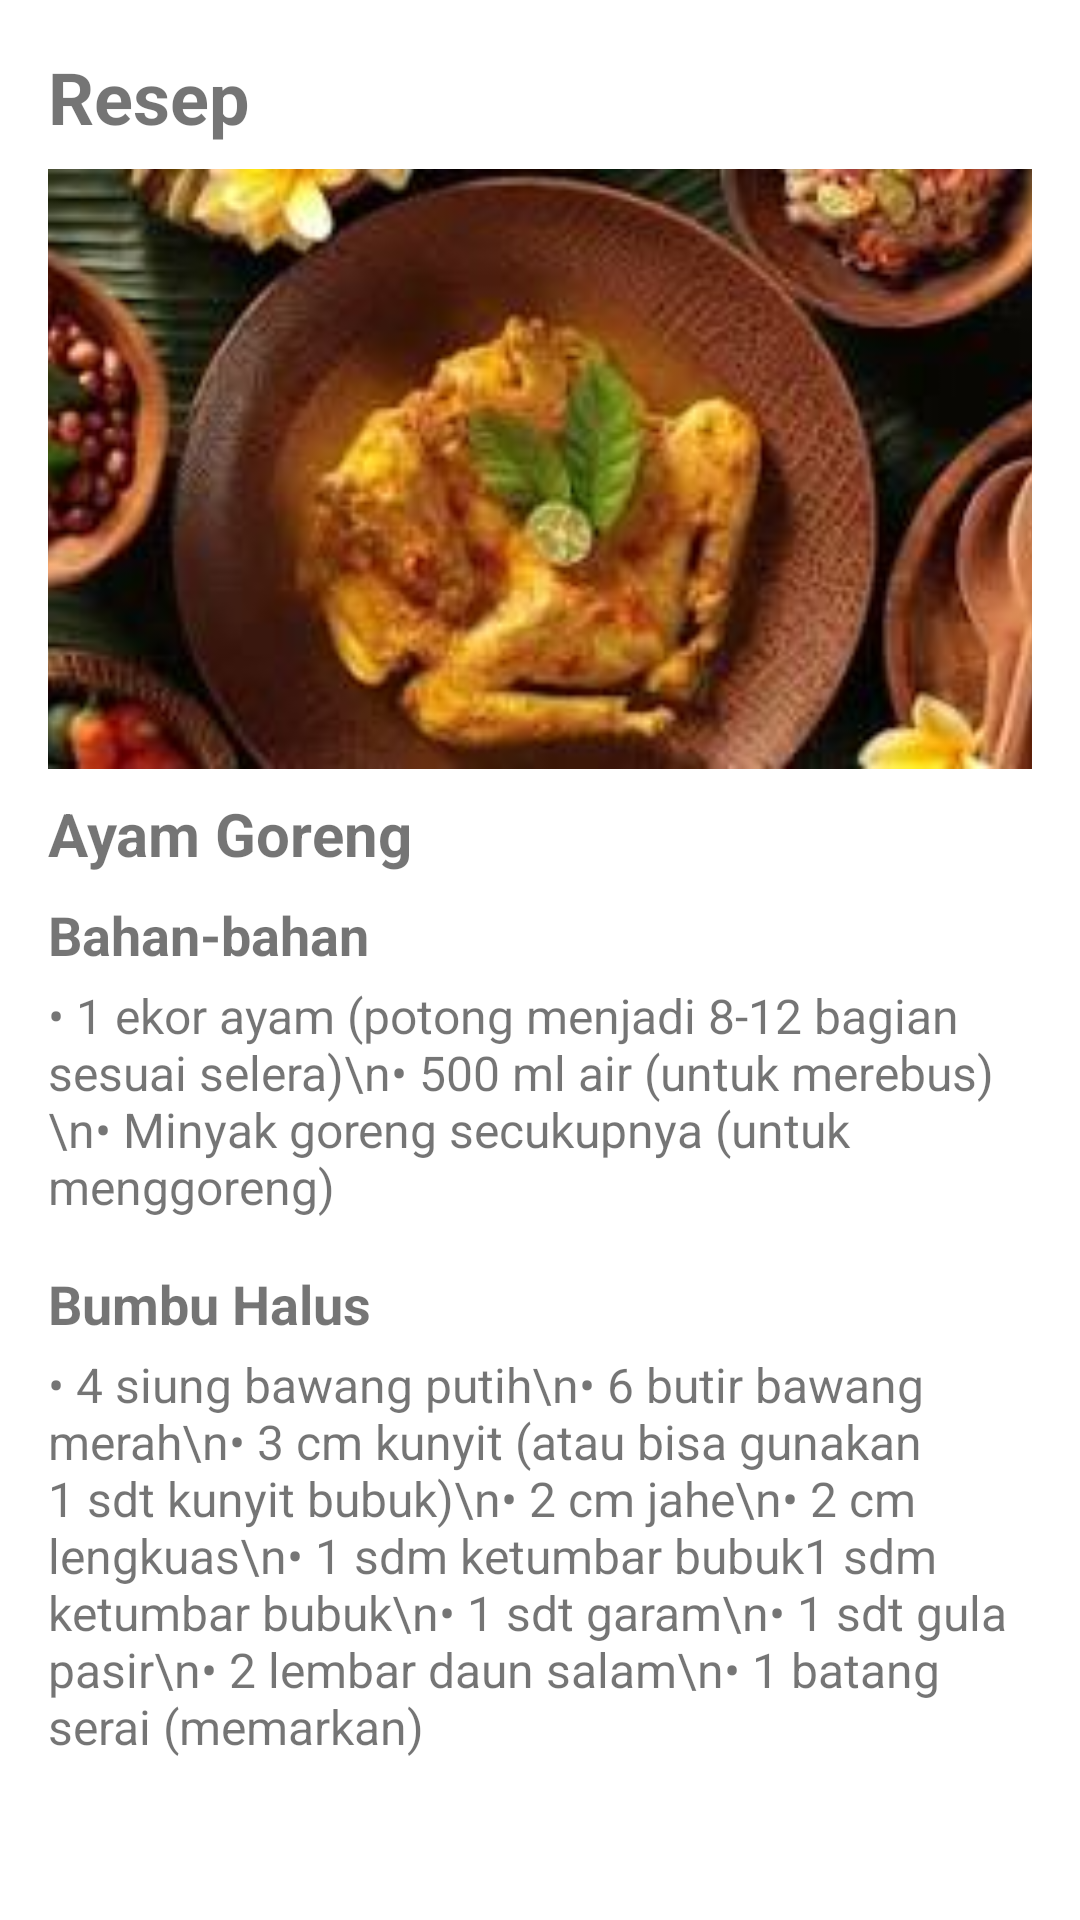

Here is an Android app screen rendered from its layout file. Give the layout XML and the strings, colors and styles it references.
<!-- AndroidManifest.xml: application theme Theme.AplikasiResepMakanan -->
<!-- res/layout/activity_main6.xml -->
<?xml version="1.0" encoding="utf-8"?>
<ScrollView xmlns:android="http://schemas.android.com/apk/res/android"
    android:layout_width="match_parent"
    android:layout_height="match_parent">

    <LinearLayout
        android:layout_width="match_parent"
        android:layout_height="wrap_content"
        android:orientation="vertical"
        android:padding="16dp">

        <TextView
            android:id="@+id/textTitle"
            android:layout_width="wrap_content"
            android:layout_height="wrap_content"
            android:text="Resep"
            android:textSize="24sp"
            android:textStyle="bold"
            android:layout_gravity="center_vertical"
            android:paddingBottom="8dp" />

        <ImageView
            android:id="@+id/imageView"
            android:layout_width="match_parent"
            android:layout_height="200dp"
            android:src="@drawable/ayam"
            android:scaleType="centerCrop"
            android:layout_gravity="center_horizontal" />

        <TextView
            android:id="@+id/textRecipeName"
            android:layout_width="wrap_content"
            android:layout_height="wrap_content"
            android:text="Ayam Goreng"
            android:textSize="20sp"
            android:textStyle="bold"
            android:paddingTop="8dp" />

        <TextView
            android:id="@+id/textIngredientsTitle"
            android:layout_width="wrap_content"
            android:layout_height="wrap_content"
            android:text="Bahan-bahan"
            android:textSize="18sp"
            android:textStyle="bold"
            android:paddingTop="8dp"
            android:paddingBottom="4dp" />

        <TextView
            android:id="@+id/textIngredients"
            android:layout_width="wrap_content"
            android:layout_height="wrap_content"
            android:text="• 1 ekor ayam (potong menjadi 8-12 bagian sesuai selera)\n• 500 ml air (untuk merebus)\n• Minyak goreng secukupnya (untuk menggoreng)"
            android:textSize="16sp"
            android:paddingBottom="8dp" />
        <TextView
            android:id="@+id/textIngredientsTitle3"
            android:layout_width="wrap_content"
            android:layout_height="wrap_content"
            android:text="Bumbu Halus"
            android:textSize="18sp"
            android:textStyle="bold"
            android:paddingTop="8dp"
            android:paddingBottom="4dp" />
        <TextView
            android:id="@+id/textIngredients1"
            android:layout_width="wrap_content"
            android:layout_height="wrap_content"
            android:text="• 4 siung bawang putih\n• 6 butir bawang merah\n• 3 cm kunyit (atau bisa gunakan 1 sdt kunyit bubuk)\n• 2 cm jahe\n• 2 cm lengkuas\n• 1 sdm ketumbar bubuk1 sdm ketumbar bubuk\n• 1 sdt garam\n• 1 sdt gula pasir\n• 2 lembar daun salam\n• 1 batang serai (memarkan)"
            android:textSize="16sp"
            android:paddingBottom="8dp" />

    </LinearLayout>
</ScrollView>
<!-- resources referenced by this layout -->
<resources>
  <!-- drawable ayam: jpg bitmap (drawable, 9608 bytes) -->
  <style name="Theme.AplikasiResepMakanan" parent="Theme.MaterialComponents.DayNight.DarkActionBar">
          
          <item name="colorPrimary">@color/purple_500</item>
          <item name="colorPrimaryVariant">@color/purple_700</item>
          <item name="colorOnPrimary">@color/white</item>
          
          <item name="colorSecondary">@color/teal_200</item>
          <item name="colorSecondaryVariant">@color/teal_700</item>
          <item name="colorOnSecondary">@color/black</item>
          
          <item name="android:statusBarColor">?attr/colorPrimaryVariant</item>
          
      </style>
  <!-- not gathered from this repository: default colours our renderer supplied (Android Studio template values) -->
  <color name="purple_500">#FF6200EE</color>
  <color name="purple_700">#FF3700B3</color>
  <color name="teal_200">#FF03DAC5</color>
  <color name="teal_700">#FF018786</color>
  <color name="black">#FF000000</color>
  <color name="white">#FFFFFFFF</color>
</resources>
